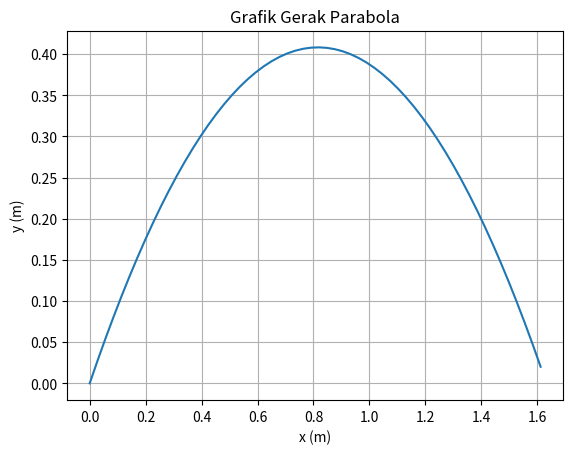

The matplotlib source for this figure:
import numpy as np 
import matplotlib.pyplot as plt 
 
alpha = np.radians(45) 
g = 9.8 
v0 = 4
 
v0x = v0*np.cos(alpha) 
v0y = v0*np.sin(alpha) 
 
X = ((v0**2)*np.sin(2*alpha))/(2*g) 
print("Jarak Horizontal Maksimum = ",X," m") 
Y = ((v0**2)*(np.sin(alpha)**2))/(2*g) 
print("Jarak Vertikal Maksimum = ",Y," m") 
T = (2*v0*np.sin(alpha))/g 
print("Waktu Mencapai Jarak Horizontal Maksimum = ",T," s") 
print("\n") 
 
t = np.arange(0.0, T, 0.01) 
y = v0y*t - 0.5*g*t**2 
x = v0x*t 
 
fig, ax = plt.subplots() 
ax.plot(x, y) 
ax.set(xlabel='x (m)', ylabel= 'y (m)', title='Grafik Gerak Parabola') 
ax.grid() 
plt.show() 
